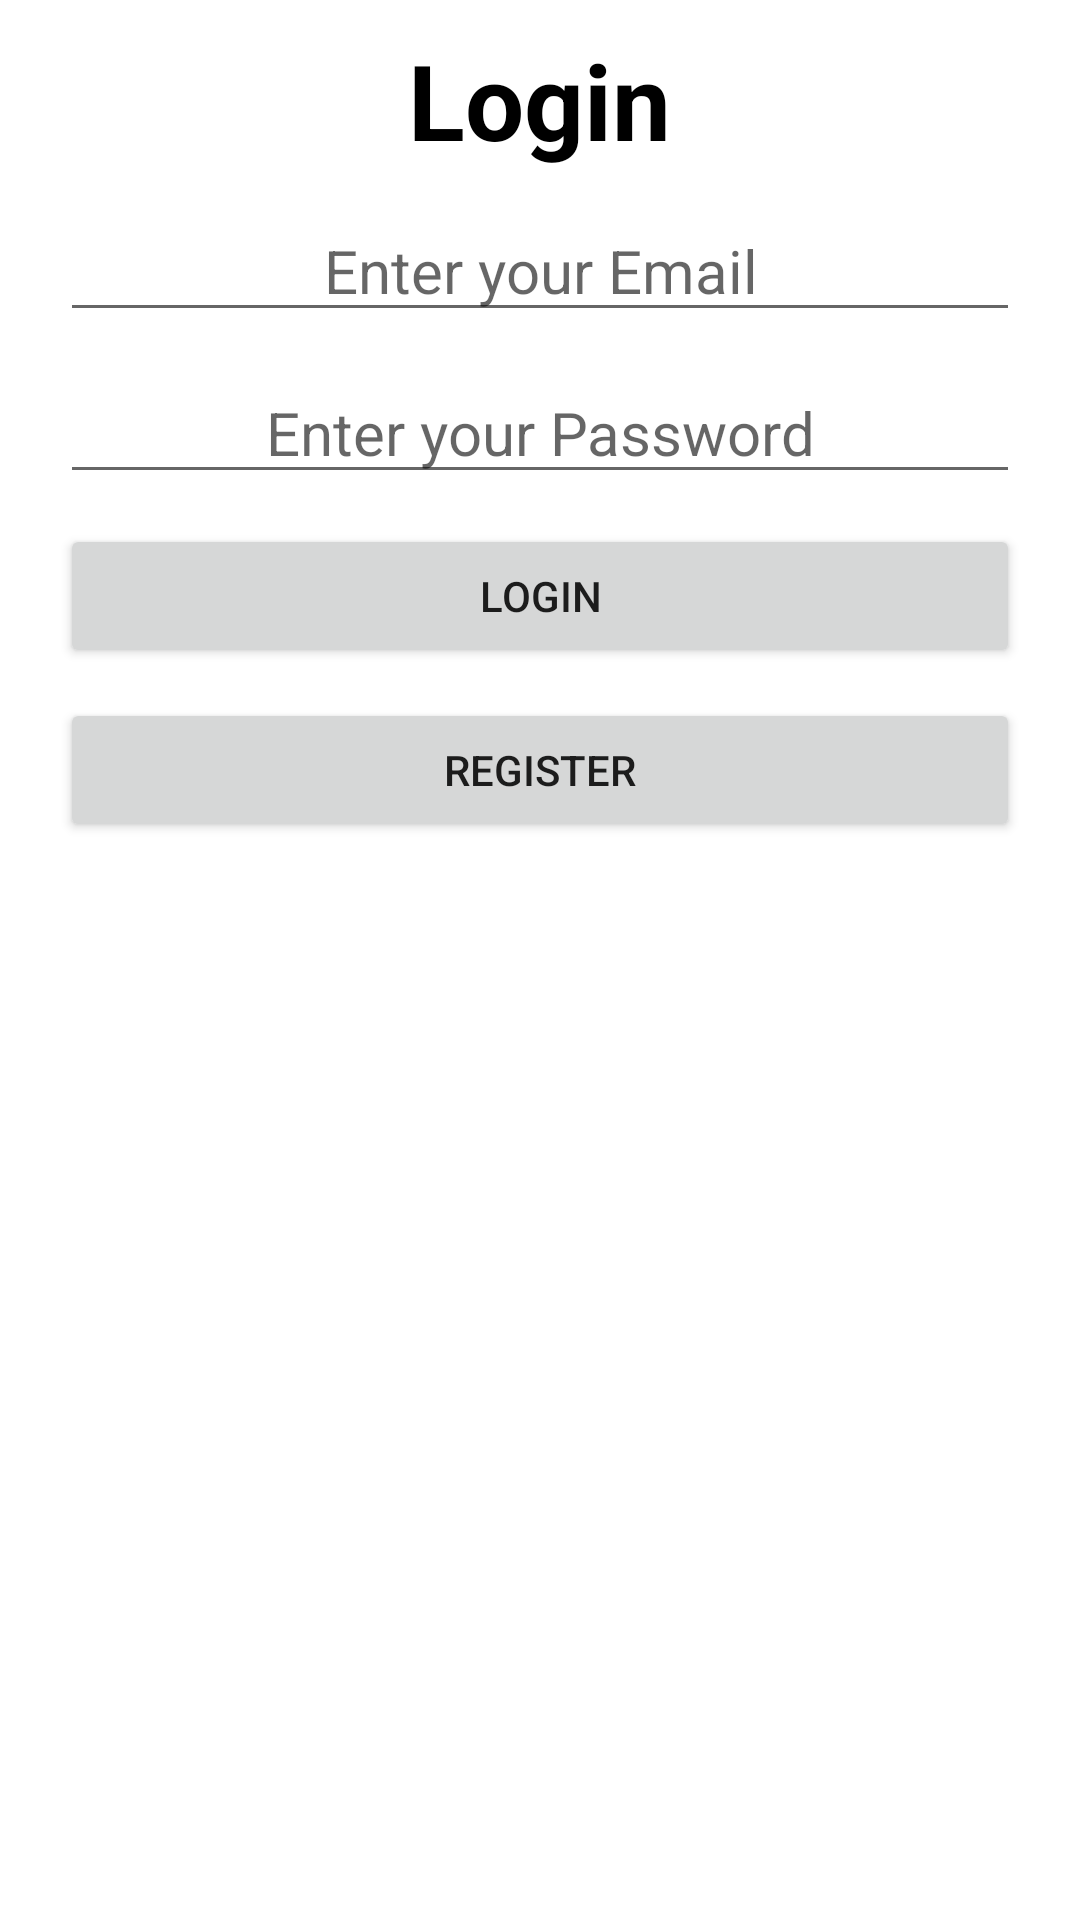

Layout XML and referenced resources for this Android screen:
<!-- AndroidManifest.xml: application theme Theme.Loginproject -->
<!-- res/layout/activity_main.xml -->
<?xml version="1.0" encoding="utf-8"?>
<LinearLayout xmlns:android="http://schemas.android.com/apk/res/android"
    xmlns:app="http://schemas.android.com/apk/res-auto"
    xmlns:tools="http://schemas.android.com/tools"
    android:layout_width="match_parent"
    android:layout_height="match_parent"
    tools:context=".MainActivity"
    android:background="@drawable/std"
    android:orientation="vertical">

    <TextView
        android:layout_width="wrap_content"
        android:layout_height="wrap_content"
        android:gravity="center"
        android:layout_gravity="center"
        android:textSize="35dp"
        android:layout_marginTop="10dp"
        android:textStyle="bold"
        android:textColor="@color/black"
        android:text="Login"/>

    
    <EditText
        android:id="@+id/email"
        android:inputType="textEmailAddress"
        android:layout_width="match_parent"
        android:layout_marginStart="20dp"
        android:layout_marginEnd="20dp"
        android:gravity="center"
        android:layout_marginTop="10dp"
        android:textSize="20dp"
        android:layout_height="wrap_content"
        android:hint="Enter your Email" />

    
    <EditText
        android:id="@+id/password"
        android:layout_width="match_parent"
        android:layout_height="wrap_content"
        android:layout_marginStart="20dp"
        android:layout_marginEnd="20dp"
        android:gravity="center"
        android:layout_marginTop="10dp"
        android:textSize="20dp"
        android:hint="Enter your Password"
        android:inputType="textPassword" />

    
    <Button
        android:id="@+id/login"
        android:layout_width="match_parent"
        android:layout_height="wrap_content"
        android:layout_marginTop="10dp"
        android:layout_marginStart="20dp"
        android:layout_marginEnd="20dp"
        android:text="Login" />
    <Button
        android:id="@+id/reg"
        android:layout_width="match_parent"
        android:layout_height="wrap_content"
        android:text="Register"
        android:layout_marginTop="10dp"
        android:layout_marginStart="20dp"
        android:layout_marginEnd="20dp"
        android:onClick="register"/>

    
    <ProgressBar
        android:id="@+id/progressBar"
        android:layout_width="wrap_content"
        android:layout_height="12dp"
        android:visibility="gone" />

</LinearLayout>
<!-- resources referenced by this layout -->
<resources>
  <style name="Theme.Loginproject" parent="Theme.MaterialComponents.DayNight.DarkActionBar">
          
          <item name="colorPrimary">@color/purple_500</item>
          <item name="colorPrimaryVariant">@color/purple_700</item>
          <item name="colorOnPrimary">@color/white</item>
          
          <item name="colorSecondary">@color/teal_200</item>
          <item name="colorSecondaryVariant">@color/teal_700</item>
          <item name="colorOnSecondary">@color/black</item>
          
          <item name="android:statusBarColor">?attr/colorPrimaryVariant</item>
          
      </style>
  <!-- not gathered from this repository: default colours our renderer supplied (Android Studio template values) -->
  <color name="purple_500">#FF6200EE</color>
  <color name="purple_700">#FF3700B3</color>
  <color name="teal_200">#FF03DAC5</color>
  <color name="teal_700">#FF018786</color>
  <color name="black">#FF000000</color>
  <color name="white">#FFFFFFFF</color>
</resources>
